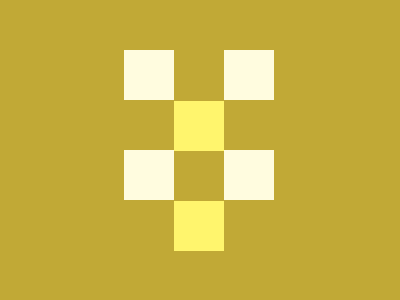

Write the HTML and CSS that draws this image.

<!DOCTYPE html>
<html lang="en">
<head>
    <meta charset="UTF-8">
    <meta name="viewport" content="width=device-width, initial-scale=1.0">
    <title>Document</title>
</head>
<body>
    <div class="a"></div>
<div class="b"></div>
<div class="c"></div>
<div class="a d"></div>
<div class="b e"></div>
<div class="c f"></div>
<style>
body{
  background: #C1A936;
}
  div {
    position: absolute;
    width: 50px;
    height: 50px;
    background: #FFFCDF;
  }
  .a{
     top: 16.5%;
     left: 31%;
  }
  .b{
    top: 16.5%;
    left: 56%;
  }
  .c{
    background: #FFF56D;
    top: 33.5%;
    left: 43.5%;
  }
    .d{
     top: 50%;
  }
      .e{
     top: 50%;

  }
  .f{
    background: #FFF56D;
    top: 67%;
    left: 43.5%;
  }
/* 
  Minified Code
.a,.b{top:16.5%}body{background:#c1a936}div{position:absolute;width:50px;height:50px;background:#fffcdf}.a{left:31%}.b{left:56%}.c,.f{background:#fff56d;left:43.5%}.c{top:33.5%}.d,.e{top:50%}.f{top:67%} */
</style>


</body>
</html>